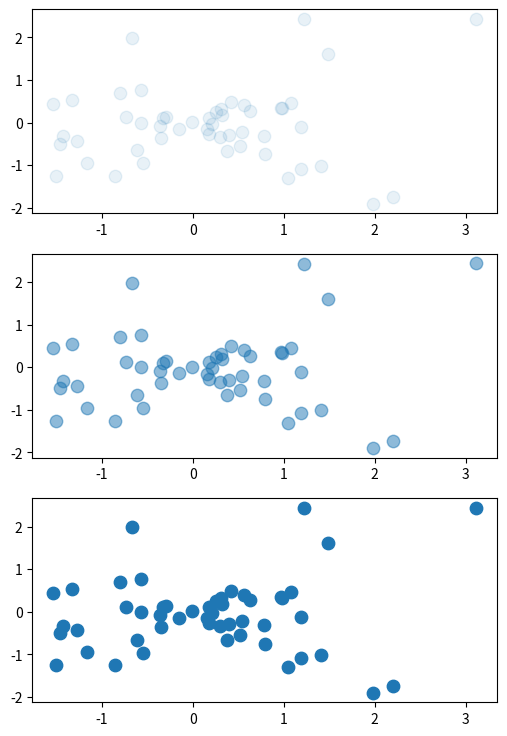

Reproduce this figure in Python.
import matplotlib.pyplot as plt
import numpy as np

n = 50
x = np.random.randn(n)
y = x * np.random.randn(n)

fig, ax = plt.subplots(3, figsize=(6, 9))

ax[0].scatter(x, y, alpha=0.1, s=80)
ax[1].scatter(x, y, alpha=0.5, s=80)
ax[2].scatter(x, y, alpha=1, s=80)

fig.show()
"""(
![Plot](/assets/img/pp/patterns/p0174_1.png "output")
)"""
